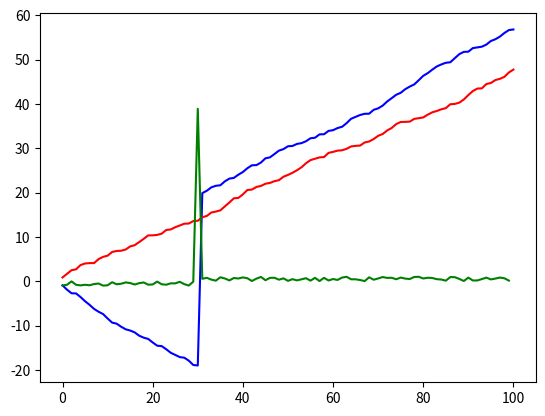

This chart was generated by the following Python code:
import numpy as np
import pandas as pd
import matplotlib.pyplot as plt

x1 = np.random.rand(101)
x2 = np.random.rand(101)
x1 = np.cumsum(x1)
x2 = np.cumsum(x2)

x1[:31] = -x1[:31]

plt.plot(x1, '-b', x2, '-r', np.diff(x1), '-g')


diff1 = np.diff(x1)
diff2 = np.diff(x2)

# print(np.sum(((diff1 * diff2) > 0)) / len(diff1))

a = [True, True, False]
print(np.sum([True, True, False]) / len(a))
